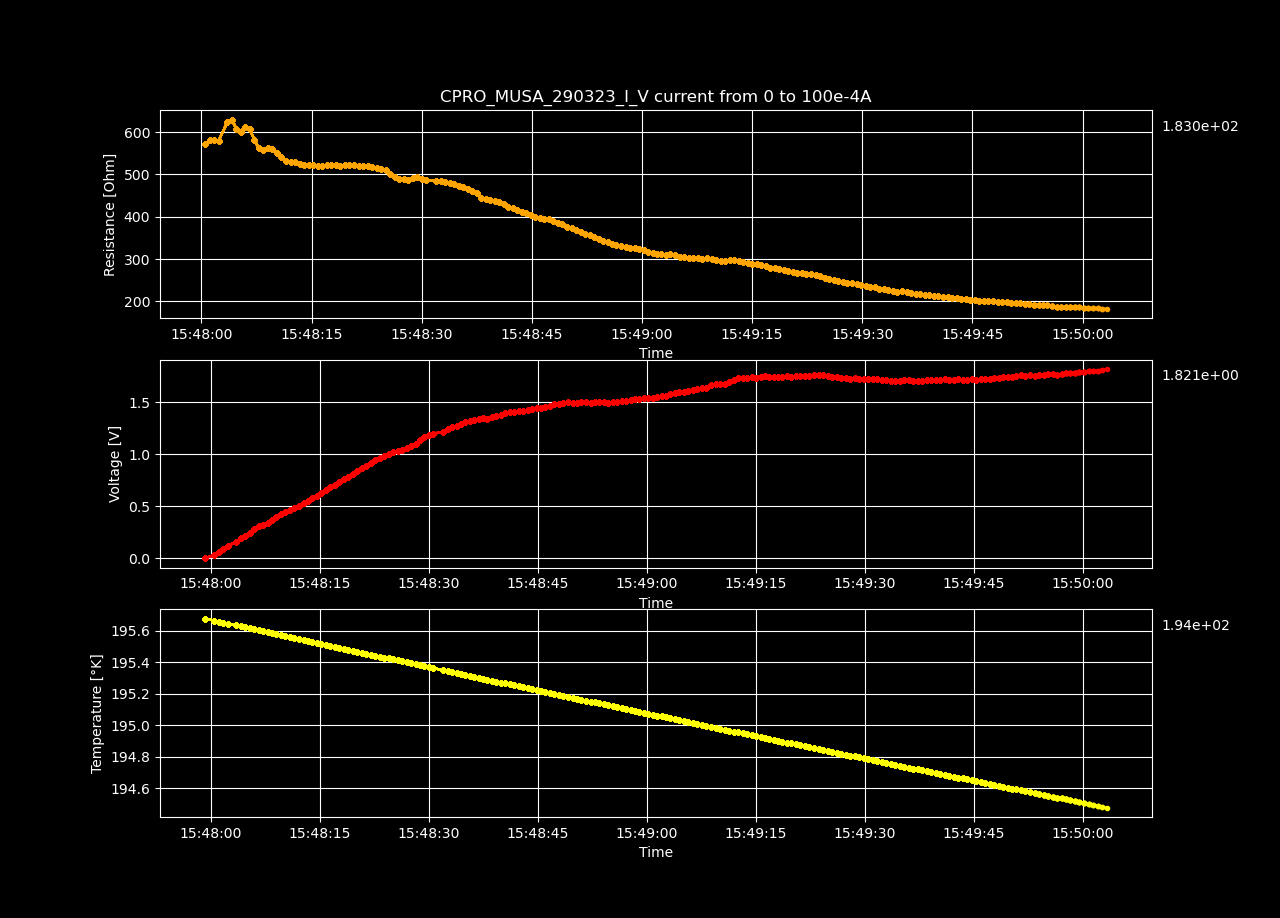

The file beside this chart, header and first rows:
Datetime, Temperature [K], Voltage [V], Resistance [𝛀], Current Source [A], Electric Field [V/cm], Restivity [𝛀 cm], Current Density [A/cm2]
2023-03-29 15:47:59.236002, 195.7, -8.83585104e-05, -inf, 0.0, -0.002727, -inf, 0.0
2023-03-29 15:48:00.504992, 195.7, 0.02875, 572.1, 5.0251256281407036e-05, 0.8873, 403.5, 0.002199
2023-03-29 15:48:01.135899, 195.7, 0.05838, 580.9, 0.0001005, 1.802, 409.7, 0.004398
2023-03-29 15:48:01.741292, 195.7, 0.08762, 581.2, 0.0001508, 2.704, 409.9, 0.006598
2023-03-29 15:48:02.353719, 195.6, 0.1164, 579.3, 0.000201, 3.594, 408.6, 0.008797
2023-03-29 15:48:03.519402, 195.6, 0.1565, 623, 0.0002513, 4.831, 439.3, 0.011
2023-03-29 15:48:04.154358, 195.6, 0.1897, 629.3, 0.0003015, 5.856, 443.8, 0.0132
2023-03-29 15:48:04.757502, 195.6, 0.2136, 607.3, 0.0003518, 6.594, 428.3, 0.01539
2023-03-29 15:48:05.359184, 195.6, 0.2416, 600.9, 0.000402, 7.456, 423.8, 0.01759
2023-03-29 15:48:05.974514, 195.6, 0.2771, 612.7, 0.0004523, 8.552, 432.1, 0.01979
2023-03-29 15:48:06.606308, 195.6, 0.3048, 606.6, 0.0005025, 9.408, 427.8, 0.02199
2023-03-29 15:48:07.227309, 195.6, 0.321, 580.7, 0.0005528, 9.907, 409.5, 0.02419
2023-03-29 15:48:07.825073, 195.6, 0.3386, 561.4, 0.000603, 10.45, 396, 0.02639
2023-03-29 15:48:08.426114, 195.6, 0.3644, 557.8, 0.0006533, 11.25, 393.4, 0.02859
2023-03-29 15:48:09.044465, 195.6, 0.3954, 562, 0.0007035, 12.2, 396.4, 0.03079
2023-03-29 15:48:09.670830, 195.6, 0.4218, 559.6, 0.0007538, 13.02, 394.6, 0.03299
2023-03-29 15:48:10.298198, 195.6, 0.4431, 551.1, 0.000804, 13.68, 388.7, 0.03519
2023-03-29 15:48:10.907966, 195.6, 0.4631, 542.1, 0.0008543, 14.29, 382.3, 0.03739
2023-03-29 15:48:11.525525, 195.6, 0.4811, 531.9, 0.0009045, 14.85, 375.1, 0.03959
2023-03-29 15:48:12.152845, 195.5, 0.5051, 529, 0.0009548, 15.59, 373.1, 0.04178
2023-03-29 15:48:12.777375, 195.5, 0.5323, 529.6, 0.001005, 16.43, 373.5, 0.04398
2023-03-29 15:48:13.390525, 195.5, 0.5538, 524.8, 0.001055, 17.09, 370.1, 0.04618
2023-03-29 15:48:13.994165, 195.5, 0.5778, 522.6, 0.001106, 17.83, 368.6, 0.04838
2023-03-29 15:48:14.604788, 195.5, 0.6023, 521.1, 0.001156, 18.59, 367.5, 0.05058
2023-03-29 15:48:15.234107, 195.5, 0.6283, 521, 0.001206, 19.39, 367.4, 0.05278
2023-03-29 15:48:15.844809, 195.5, 0.6532, 519.9, 0.001256, 20.16, 366.7, 0.05498
2023-03-29 15:48:16.460467, 195.5, 0.6802, 520.6, 0.001307, 20.99, 367.2, 0.05718
2023-03-29 15:48:17.069842, 195.5, 0.7081, 521.9, 0.001357, 21.85, 368.1, 0.05938
2023-03-29 15:48:17.677556, 195.5, 0.7342, 521.8, 0.001407, 22.66, 368, 0.06158
2023-03-29 15:48:18.303961, 195.5, 0.7613, 522.4, 0.001457, 23.5, 368.4, 0.06378
2023-03-29 15:48:18.944541, 195.5, 0.7853, 520.9, 0.001508, 24.24, 367.4, 0.06598
2023-03-29 15:48:19.559850, 195.5, 0.8143, 522.8, 0.001558, 25.13, 368.7, 0.06817
2023-03-29 15:48:20.167130, 195.5, 0.8385, 521.5, 0.001608, 25.88, 367.8, 0.07037
2023-03-29 15:48:20.793319, 195.5, 0.8652, 521.7, 0.001658, 26.7, 367.9, 0.07257
2023-03-29 15:48:21.430262, 195.5, 0.8862, 518.7, 0.001709, 27.35, 365.8, 0.07477
2023-03-29 15:48:22.040365, 195.4, 0.9149, 520.2, 0.001759, 28.24, 366.8, 0.07697
2023-03-29 15:48:22.658726, 195.4, 0.9406, 519.9, 0.001809, 29.03, 366.7, 0.07917
2023-03-29 15:48:23.274755, 195.4, 0.9614, 517.1, 0.001859, 29.67, 364.7, 0.08137
2023-03-29 15:48:23.897804, 195.4, 0.9837, 515.1, 0.00191, 30.36, 363.3, 0.08357
2023-03-29 15:48:24.508783, 195.4, 1.006, 513.2, 0.00196, 31.04, 361.9, 0.08577
2023-03-29 15:48:25.119611, 195.4, 1.024, 509.5, 0.00201, 31.61, 359.3, 0.08797
2023-03-29 15:48:25.725493, 195.4, 1.031, 500.2, 0.00206, 31.81, 352.8, 0.09017
2023-03-29 15:48:26.351523, 195.4, 1.043, 494.2, 0.002111, 32.19, 348.5, 0.09237
2023-03-29 15:48:26.974938, 195.4, 1.056, 488.8, 0.002161, 32.6, 344.7, 0.09456
2023-03-29 15:48:27.578544, 195.4, 1.079, 488.2, 0.002211, 33.32, 344.3, 0.09676
2023-03-29 15:48:28.188912, 195.4, 1.102, 487.3, 0.002261, 34.01, 343.7, 0.09896
2023-03-29 15:48:28.791087, 195.4, 1.137, 491.7, 0.002312, 35.08, 346.8, 0.1012
2023-03-29 15:48:29.407639, 195.4, 1.167, 494.2, 0.002362, 36.02, 348.5, 0.1034
2023-03-29 15:48:30.023670, 195.4, 1.182, 489.9, 0.002412, 36.47, 345.5, 0.1056
2023-03-29 15:48:30.652621, 195.4, 1.198, 486.4, 0.002462, 36.96, 343, 0.1078
2023-03-29 15:48:32.003227, 195.3, 1.219, 485.2, 0.002513, 37.62, 342.2, 0.11
2023-03-29 15:48:32.625338, 195.3, 1.242, 484.7, 0.002563, 38.34, 341.8, 0.1122
2023-03-29 15:48:33.234037, 195.3, 1.262, 482.8, 0.002613, 38.94, 340.5, 0.1144
2023-03-29 15:48:33.828391, 195.3, 1.275, 478.6, 0.002663, 39.34, 337.5, 0.1166
2023-03-29 15:48:34.434284, 195.3, 1.294, 476.7, 0.002714, 39.93, 336.2, 0.1188
2023-03-29 15:48:35.041203, 195.3, 1.306, 472.7, 0.002764, 40.32, 333.4, 0.121
2023-03-29 15:48:35.647582, 195.3, 1.32, 469.2, 0.002814, 40.75, 330.9, 0.1232
2023-03-29 15:48:36.269417, 195.3, 1.331, 464.5, 0.002864, 41.07, 327.6, 0.1254
2023-03-29 15:48:36.877313, 195.3, 1.341, 460.2, 0.002915, 41.4, 324.5, 0.1276
2023-03-29 15:48:37.481688, 195.3, 1.35, 455.3, 0.002965, 41.66, 321.1, 0.1298
... 140 more rows
